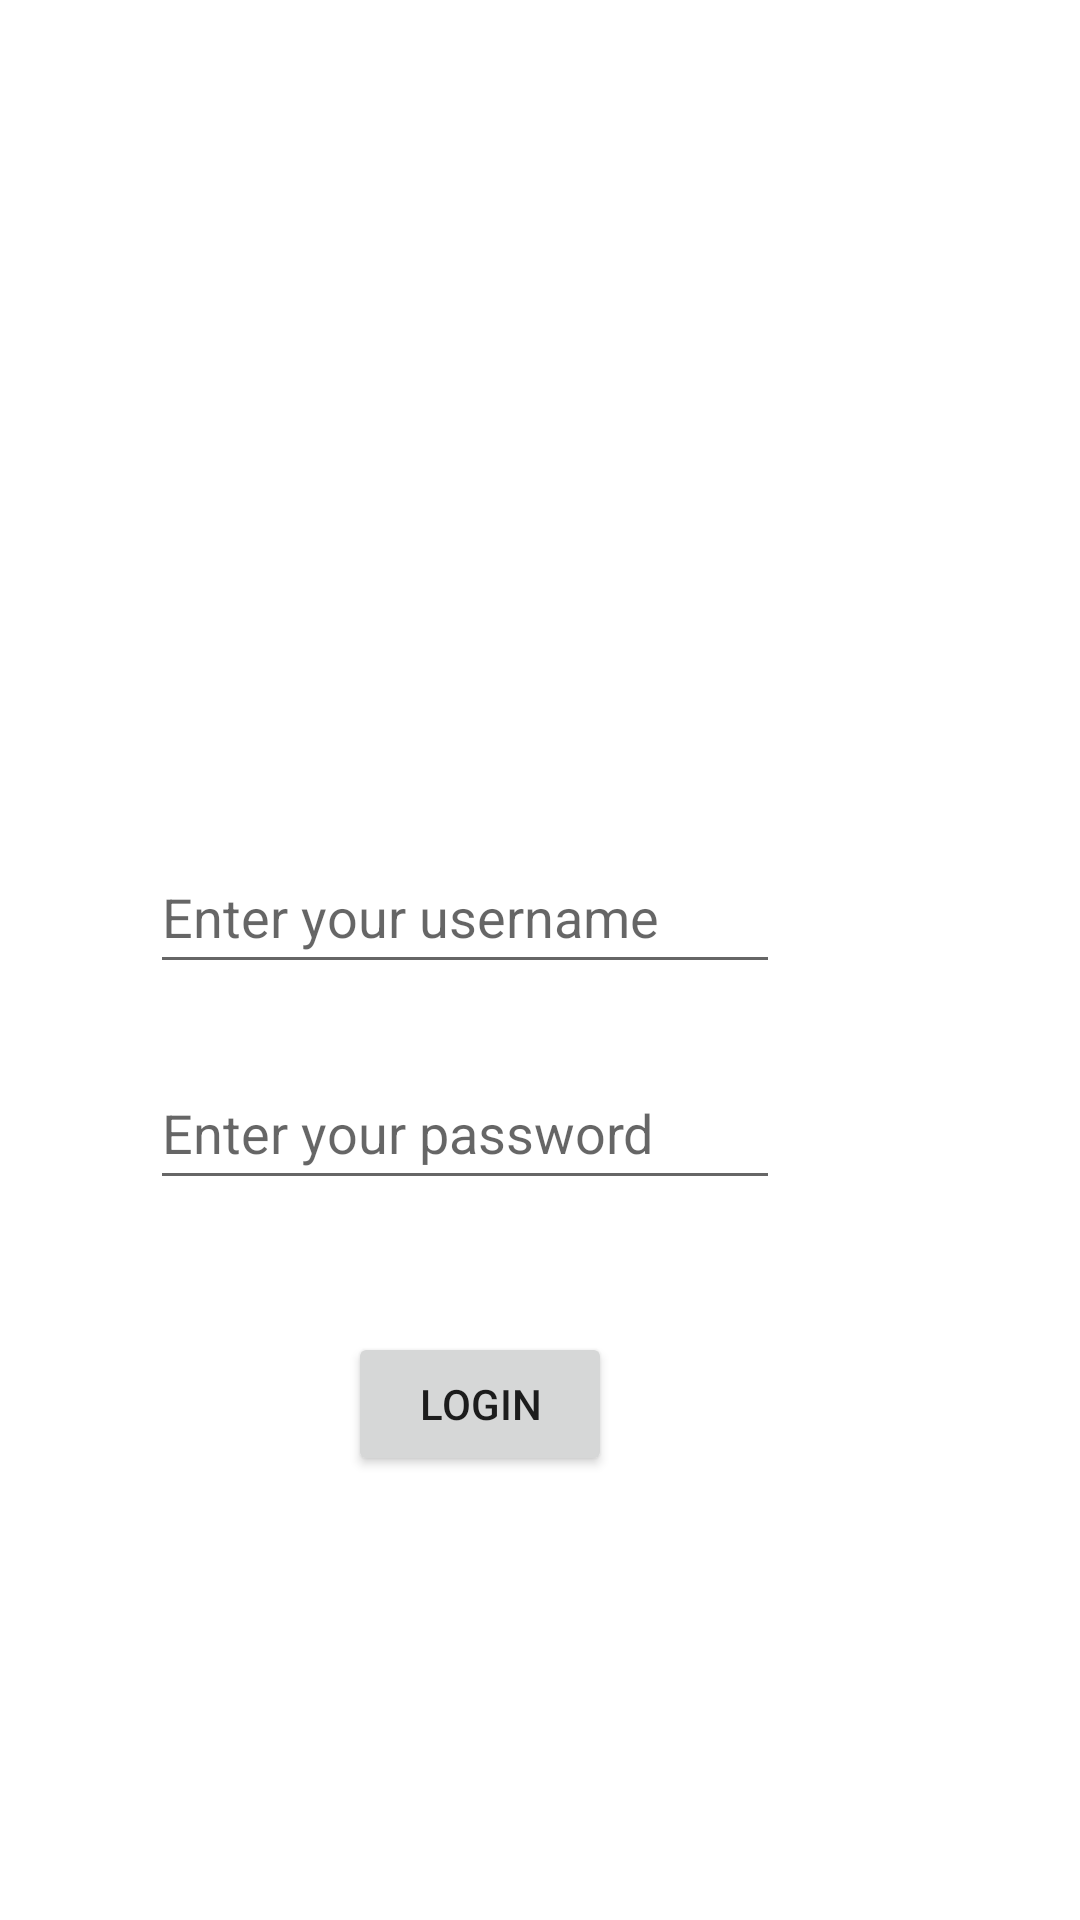

Write the Android layout XML for this screen, with the resource values it uses.
<!-- AndroidManifest.xml: application theme Theme.FinalFurnishings -->
<!-- res/layout/activity_login.xml -->
<?xml version="1.0" encoding="utf-8"?>
<androidx.constraintlayout.widget.ConstraintLayout xmlns:android="http://schemas.android.com/apk/res/android"
    xmlns:app="http://schemas.android.com/apk/res-auto"
    xmlns:tools="http://schemas.android.com/tools"
    android:layout_width="match_parent"
    android:layout_height="match_parent"
    tools:context=".LoginActivity">

    <EditText
        android:id="@+id/loginUsername"
        android:layout_width="wrap_content"
        android:layout_height="wrap_content"
        android:layout_marginTop="280dp"
        android:layout_marginEnd="100dp"
        android:ems="10"
        android:hint="@string/usernameHintText"
        android:inputType="textPersonName"
        android:minHeight="48dp"
        app:layout_constraintEnd_toEndOf="parent"
        app:layout_constraintTop_toTopOf="parent"
        tools:ignore="TextContrastCheck,TextContrastCheck,TextContrastCheck"
        android:importantForAutofill="no" />

    <EditText
        android:id="@+id/loginPassword"
        android:layout_width="wrap_content"
        android:layout_height="wrap_content"
        android:layout_marginTop="24dp"
        android:layout_marginEnd="100dp"
        android:ems="10"
        android:hint="@string/passwordHintText"
        android:inputType="textPassword"
        android:minHeight="48dp"
        app:layout_constraintEnd_toEndOf="parent"
        app:layout_constraintTop_toBottomOf="@+id/loginUsername"
        tools:ignore="TextContrastCheck"
        android:importantForAutofill="no" />

    <Button
        android:id="@+id/loginButton"
        android:layout_width="wrap_content"
        android:layout_height="wrap_content"
        android:layout_marginTop="44dp"
        android:layout_marginEnd="156dp"
        android:text="@string/loginButtonText"
        app:layout_constraintEnd_toEndOf="parent"
        app:layout_constraintTop_toBottomOf="@+id/loginPassword" />

</androidx.constraintlayout.widget.ConstraintLayout>
<!-- resources referenced by this layout -->
<resources>
  <string name="loginButtonText">Login</string>
  <string name="passwordHintText">Enter your password</string>
  <string name="usernameHintText">Enter your username</string>
  <style name="Theme.FinalFurnishings" parent="Theme.MaterialComponents.DayNight.DarkActionBar">
          
          <item name="colorPrimary">@color/purple_500</item>
          <item name="colorPrimaryVariant">@color/purple_700</item>
          <item name="colorOnPrimary">@color/white</item>
          
          <item name="colorSecondary">@color/teal_200</item>
          <item name="colorSecondaryVariant">@color/teal_700</item>
          <item name="colorOnSecondary">@color/black</item>
          
          <item name="android:statusBarColor" tools:targetApi="l">?attr/colorPrimaryVariant</item>
          
      </style>
  <!-- not gathered from this repository: default colours our renderer supplied (Android Studio template values) -->
  <color name="purple_500">#FF6200EE</color>
  <color name="purple_700">#FF3700B3</color>
  <color name="teal_200">#FF03DAC5</color>
  <color name="teal_700">#FF018786</color>
  <color name="black">#FF000000</color>
  <color name="white">#FFFFFFFF</color>
</resources>
